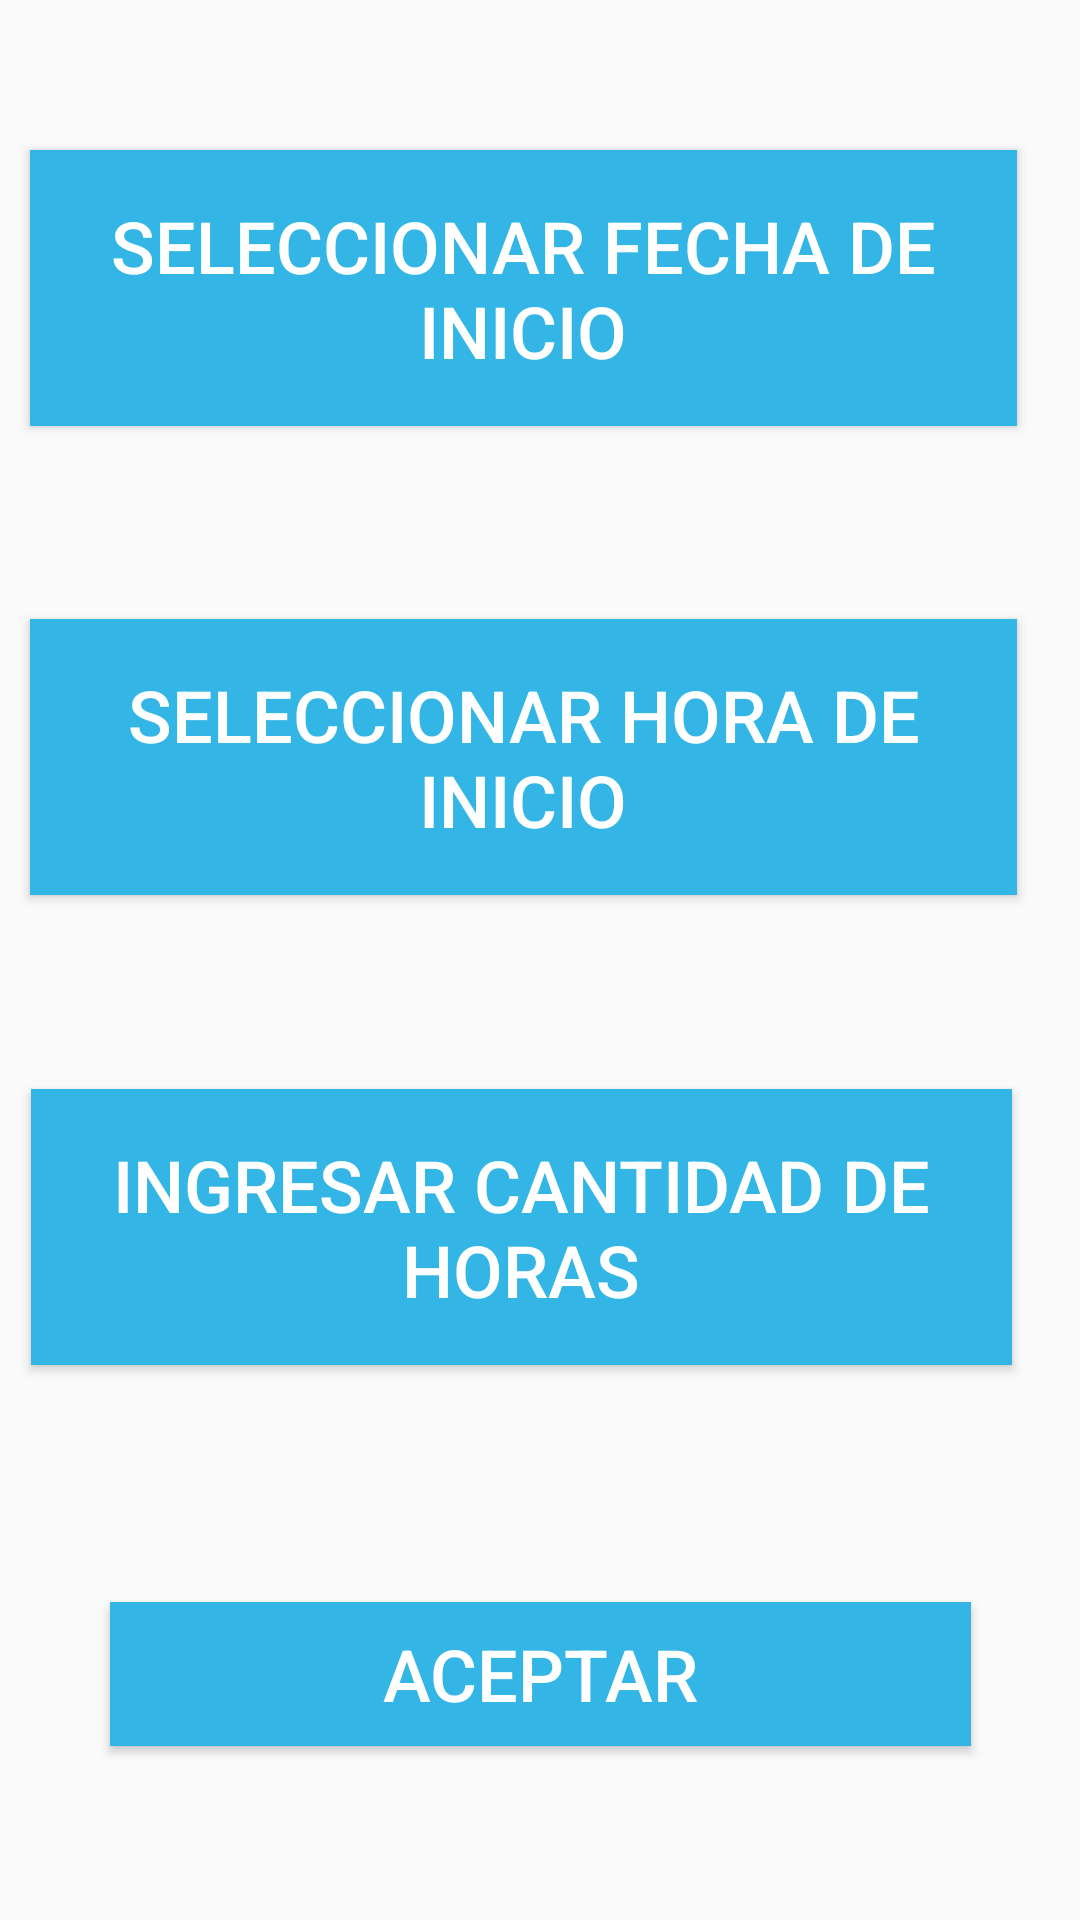

Produce the Android XML layout that renders to this screen, including the resource entries it uses.
<!-- AndroidManifest.xml: application theme AppTheme -->
<!-- res/layout/activity_horas_extra_manuales.xml -->
<?xml version="1.0" encoding="utf-8"?>
<android.support.constraint.ConstraintLayout xmlns:android="http://schemas.android.com/apk/res/android"
    xmlns:app="http://schemas.android.com/apk/res-auto"
    xmlns:tools="http://schemas.android.com/tools"
    android:layout_width="match_parent"
    android:layout_height="match_parent"
    tools:context=".HorasExtraManuales">

    <Button
        android:id="@+id/btnFechaIni"
        android:layout_width="329dp"
        android:layout_height="92dp"
        android:layout_alignParentStart="true"
        android:layout_alignParentTop="true"
        android:layout_marginBottom="8dp"
        android:layout_marginEnd="8dp"
        android:layout_marginStart="8dp"
        android:layout_marginTop="8dp"
        android:background="@android:color/holo_blue_light"
        android:text="Seleccionar fecha de inicio"
        android:textColor="@android:color/white"
        android:textSize="24sp"
        app:layout_constraintBottom_toBottomOf="parent"
        app:layout_constraintEnd_toEndOf="parent"
        app:layout_constraintHorizontal_bias="0.137"
        app:layout_constraintStart_toStartOf="parent"
        app:layout_constraintTop_toTopOf="parent"
        app:layout_constraintVertical_bias="0.079" />

    <TextView
        android:id="@+id/txtFechaIni"
        android:layout_width="358dp"
        android:layout_height="68dp"
        android:layout_marginBottom="8dp"
        android:layout_marginEnd="8dp"
        android:layout_marginStart="8dp"
        android:layout_marginTop="8dp"
        android:text="Fecha de inicio de horas extra"
        android:textAlignment="center"
        android:textSize="28sp"
        app:layout_constraintBottom_toBottomOf="parent"
        app:layout_constraintEnd_toEndOf="parent"
        app:layout_constraintHorizontal_bias="0.877"
        app:layout_constraintStart_toStartOf="parent"
        app:layout_constraintTop_toTopOf="parent"
        app:layout_constraintVertical_bias="0.108" />

    <Button
        android:id="@+id/btnHoraIni"
        android:layout_width="329dp"
        android:layout_height="92dp"
        android:layout_alignParentStart="true"
        android:layout_alignParentTop="true"
        android:layout_marginBottom="8dp"
        android:layout_marginEnd="8dp"
        android:layout_marginStart="8dp"
        android:layout_marginTop="8dp"
        android:background="@android:color/holo_blue_light"
        android:text="Seleccionar hora de inicio"
        android:textColor="@android:color/white"
        android:textSize="24sp"
        app:layout_constraintBottom_toBottomOf="parent"
        app:layout_constraintEnd_toEndOf="parent"
        app:layout_constraintHorizontal_bias="0.137"
        app:layout_constraintStart_toStartOf="parent"
        app:layout_constraintTop_toTopOf="parent"
        app:layout_constraintVertical_bias="0.373" />

    <TextView
        android:id="@+id/txtHoraIni"
        android:layout_width="355dp"
        android:layout_height="65dp"
        android:layout_marginBottom="8dp"
        android:layout_marginEnd="8dp"
        android:layout_marginStart="8dp"
        android:layout_marginTop="8dp"
        android:text="Hora de inicio"
        android:textAlignment="center"
        android:textSize="28sp"
        app:layout_constraintBottom_toBottomOf="parent"
        app:layout_constraintEnd_toEndOf="parent"
        app:layout_constraintHorizontal_bias="0.878"
        app:layout_constraintStart_toStartOf="parent"
        app:layout_constraintTop_toTopOf="parent"
        app:layout_constraintVertical_bias="0.419" />

    <Button
        android:id="@+id/btnNumHoras"
        android:layout_width="327dp"
        android:layout_height="92dp"
        android:layout_alignParentStart="true"
        android:layout_alignParentTop="true"
        android:layout_marginBottom="8dp"
        android:layout_marginEnd="8dp"
        android:layout_marginStart="8dp"
        android:layout_marginTop="8dp"
        android:background="@android:color/holo_blue_light"
        android:text="Ingresar cantidad de horas"
        android:textColor="@android:color/white"
        android:textSize="24sp"
        app:layout_constraintBottom_toBottomOf="parent"
        app:layout_constraintEnd_toEndOf="parent"
        app:layout_constraintHorizontal_bias="0.137"
        app:layout_constraintStart_toStartOf="parent"
        app:layout_constraintTop_toTopOf="parent"
        app:layout_constraintVertical_bias="0.667" />

    <TextView
        android:id="@+id/txtNumHoras"
        android:layout_width="359dp"
        android:layout_height="60dp"
        android:layout_marginBottom="8dp"
        android:layout_marginEnd="8dp"
        android:layout_marginStart="8dp"
        android:layout_marginTop="8dp"
        android:text="Cantidad de horas extra"
        android:textAlignment="center"
        android:textSize="28sp"
        app:layout_constraintBottom_toBottomOf="parent"
        app:layout_constraintEnd_toEndOf="parent"
        app:layout_constraintHorizontal_bias="0.884"
        app:layout_constraintStart_toStartOf="parent"
        app:layout_constraintTop_toTopOf="parent"
        app:layout_constraintVertical_bias="0.694" />

    <Button
        android:id="@+id/btnSubmit"
        android:layout_width="287dp"
        android:layout_height="wrap_content"
        android:layout_marginBottom="8dp"
        android:layout_marginEnd="8dp"
        android:layout_marginStart="8dp"
        android:layout_marginTop="8dp"
        android:text="Aceptar"
        android:textSize="24sp"
        app:layout_constraintBottom_toBottomOf="parent"
        app:layout_constraintEnd_toEndOf="parent"
        app:layout_constraintStart_toStartOf="parent"
        app:layout_constraintTop_toTopOf="parent"
        app:layout_constraintVertical_bias="0.913"
        android:background="@android:color/holo_blue_light"
        android:textColor="@android:color/white"/>

</android.support.constraint.ConstraintLayout>
<!-- resources referenced by this layout -->
<resources>
  <style name="AppTheme" parent="Theme.AppCompat.Light.DarkActionBar">
          
          <item name="colorPrimary">@color/colorPrimary</item>
          <item name="colorPrimaryDark">@color/colorPrimaryDark</item>
          <item name="colorAccent">@color/colorAccent</item>
      </style>
  <color name="colorPrimary">#3F51B5</color>
  <color name="colorPrimaryDark">#303F9F</color>
  <color name="colorAccent">#FF4081</color>
</resources>
